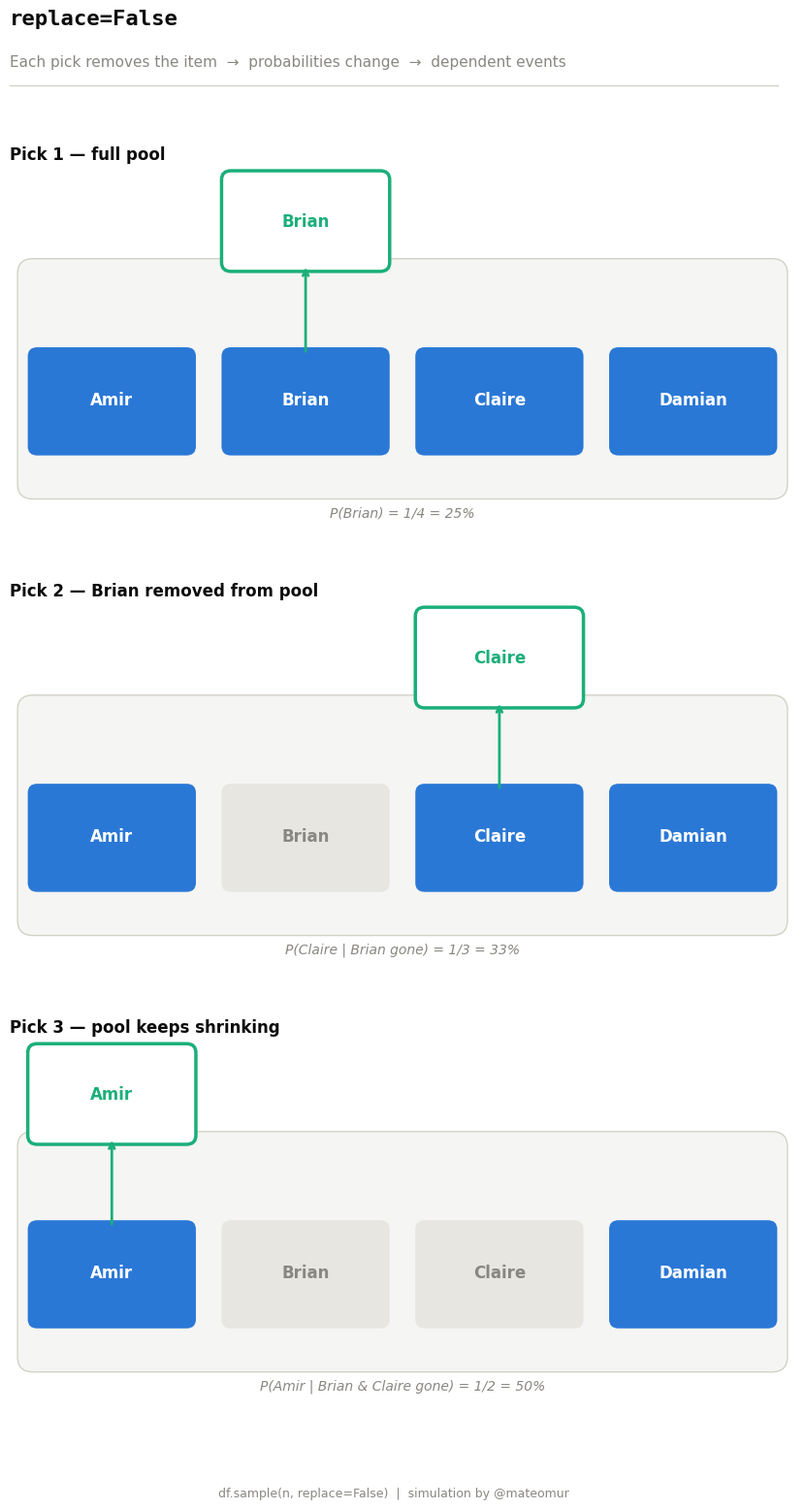

The matplotlib source for this figure: (Note: this script raises an exception after producing the figure.)
import numpy as np
import matplotlib.pyplot as plt
import matplotlib.patches as mpatches
from matplotlib import font_manager

np.random.seed(42)

BLUE          = "#2a78d6"
GREEN         = "#1baf7a"
BG            = "#ffffff"
LIGHT         = "#f5f5f3"
DARK_TEXT     = "#0b0b0b"
MUTED         = "#898781"
COLOR_REMOVED = "#d3d1c7"

plt.rcParams.update({
    "font.family": "DejaVu Sans",
    "figure.facecolor": BG,
    "axes.facecolor": BG,
    "text.color": DARK_TEXT,
})

names = ["Amir", "Brian", "Claire", "Damian"]

def draw_pool(ax, available, picked=None, prob=None):
    ax.set_xlim(0, 10)
    ax.set_ylim(0, 5)
    ax.axis("off")
    ax.set_facecolor(BG)

    box = mpatches.FancyBboxPatch((0.3, 0.6), 9.4, 2.8,
                                   boxstyle="round,pad=0.2",
                                   linewidth=1, edgecolor="#d3d1c7",
                                   facecolor=LIGHT)
    ax.add_patch(box)

    xs = np.linspace(1.3, 8.7, len(names))

    for i, name in enumerate(names):
        if name in available:
            fc, tc, alpha = BLUE, "white", 1.0
        else:
            fc, tc, alpha = COLOR_REMOVED, MUTED, 0.4

        rect = mpatches.FancyBboxPatch((xs[i]-0.95, 1.1), 1.9, 1.2,
                                        boxstyle="round,pad=0.12",
                                        linewidth=0,
                                        facecolor=fc, alpha=alpha)
        ax.add_patch(rect)
        ax.text(xs[i], 1.72, name, ha="center", va="center",
                fontsize=12, fontweight="bold", color=tc)

    if picked:
        px = xs[names.index(picked)]
        rect2 = mpatches.FancyBboxPatch((px-0.95, 3.55), 1.9, 1.1,
                                         boxstyle="round,pad=0.12",
                                         linewidth=2.5,
                                         edgecolor=GREEN, facecolor=BG)
        ax.add_patch(rect2)
        ax.text(px, 4.1, picked, ha="center", va="center",
                fontsize=12, fontweight="bold", color=GREEN)
        ax.annotate("", xy=(px, 3.52), xytext=(px, 2.33),
                    arrowprops=dict(arrowstyle="->", color=GREEN, lw=2))

    if prob:
        ax.text(5.0, 0.22, prob, ha="center", va="center",
                fontsize=10, color=MUTED, style="italic")


def make_image(configs, pick_labels, header_title, header_sub, code_label, footer_text, filename):
    n = len(configs)
    # extra top space for header
    fig = plt.figure(figsize=(9, 4.5 * n + 2.2))
    fig.patch.set_facecolor(BG)

    # header block
    fig.text(0.06, 0.985, code_label,
             fontsize=16, fontweight="bold", color=DARK_TEXT,
             va="top", fontfamily="monospace")
    fig.text(0.06, 0.955, header_sub,
             fontsize=11, color=MUTED, va="top")

    # divider line
    fig.add_artist(plt.Line2D([0.06, 0.94], [0.935, 0.935],
                               transform=fig.transFigure,
                               color="#d3d1c7", linewidth=1))

    # axes below the header
    top_start = 0.90
    panel_h = (top_start - 0.04) / n

    for i, (cfg, label) in enumerate(zip(configs, pick_labels)):
        top = top_start - i * panel_h
        bottom = top - panel_h + 0.03
        ax = fig.add_axes([0.06, bottom, 0.90, panel_h - 0.04])
        draw_pool(ax, **cfg)

        # pick label as text above each panel, clean and separated
        fig.text(0.06, top - 0.005, label,
                 fontsize=12, fontweight="bold", color=DARK_TEXT,
                 va="top")

    fig.text(0.5, 0.008, footer_text,
             ha="center", fontsize=9, color=MUTED)

    fig.savefig(f"/mnt/user-data/outputs/{filename}",
                dpi=180, bbox_inches="tight", facecolor=BG)
    print(f"Saved {filename}")
    plt.close(fig)


# ── IMAGE 1: WITHOUT replacement ─────────────────────────────────────────────
make_image(
    configs=[
        dict(available=["Amir","Brian","Claire","Damian"],
             picked="Brian",
             prob="P(Brian) = 1/4 = 25%"),
        dict(available=["Amir","Claire","Damian"],
             picked="Claire",
             prob="P(Claire | Brian gone) = 1/3 = 33%"),
        dict(available=["Amir","Damian"],
             picked="Amir",
             prob="P(Amir | Brian & Claire gone) = 1/2 = 50%"),
    ],
    pick_labels=["Pick 1 — full pool",
                 "Pick 2 — Brian removed from pool",
                 "Pick 3 — pool keeps shrinking"],
    header_title="Without replacement",
    header_sub="Each pick removes the item  →  probabilities change  →  dependent events",
    code_label="replace=False",
    footer_text="df.sample(n, replace=False)  |  simulation by @mateomur",
    filename="sampling_without_replacement.png"
)

# ── IMAGE 2: WITH replacement ─────────────────────────────────────────────────
make_image(
    configs=[
        dict(available=["Amir","Brian","Claire","Damian"],
             picked="Brian",
             prob="P(Brian) = 1/4 = 25%"),
        dict(available=["Amir","Brian","Claire","Damian"],
             picked="Brian",
             prob="P(Brian) = 1/4 = 25%  ← same!"),
        dict(available=["Amir","Brian","Claire","Damian"],
             picked="Claire",
             prob="P(Claire) = 1/4 = 25%  ← always the same"),
    ],
    pick_labels=["Pick 1 — full pool",
                 "Pick 2 — pool resets, Brian is back",
                 "Pick 3 — pool always full"],
    header_title="With replacement",
    header_sub="Pool resets after every pick  →  probabilities stay the same  →  independent events",
    code_label="replace=True",
    footer_text="df.sample(n, replace=True)  |  simulation by @mateomur",
    filename="sampling_with_replacement.png"
)
